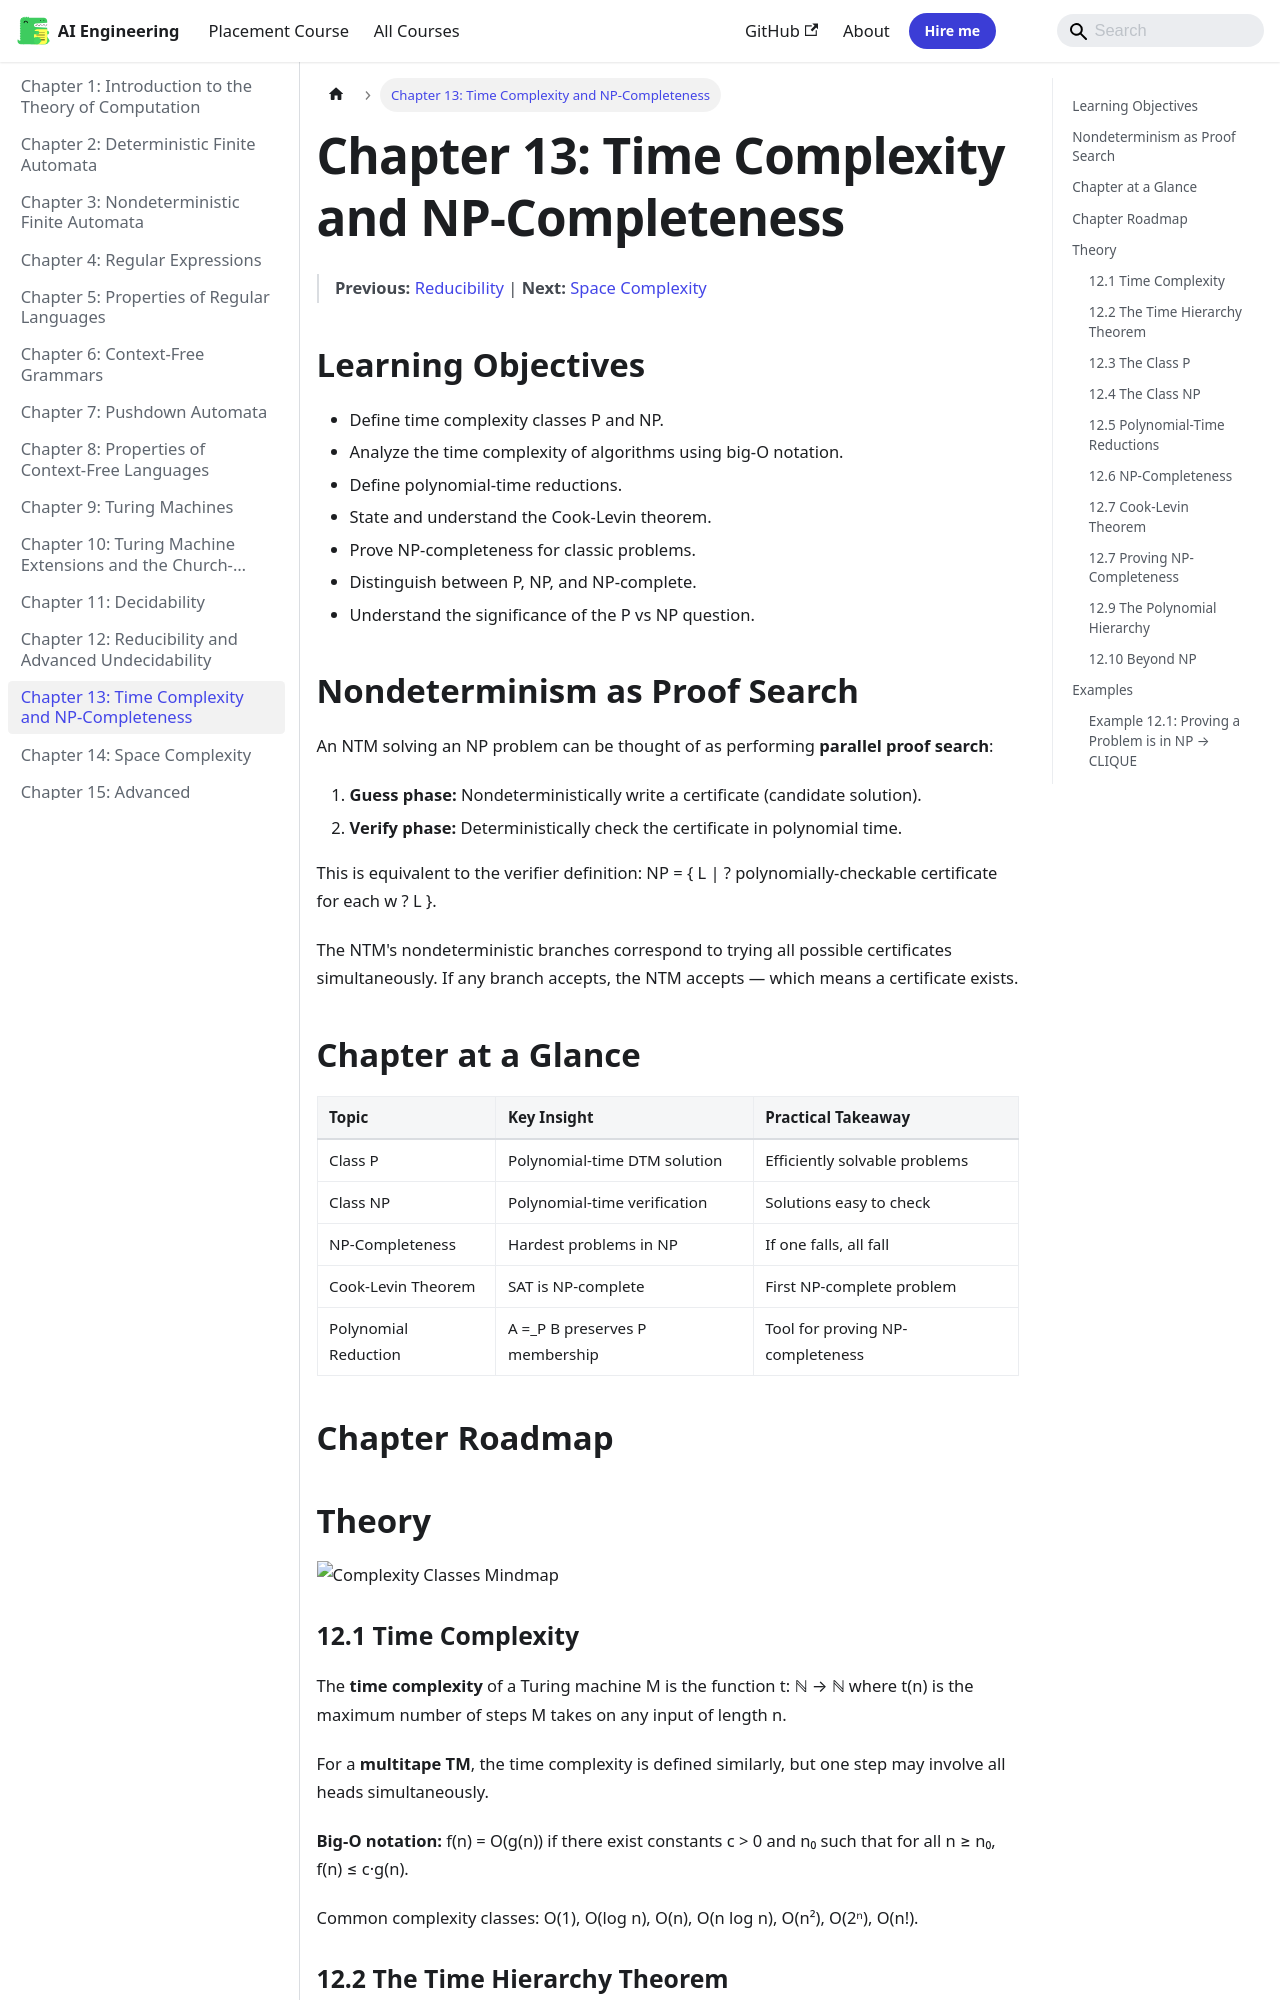

repository: Raushan666java/ai-engineering-journey · page: theory-of-computation/13-time-complexity/index.html · generator: mkdocs

---
description: "The NTM's nondeterministic branches correspond to trying all possible certificates simultaneously. If any branch accepts, the NTM accepts — which means a"
---

# Chapter 13: Time Complexity and NP-Completeness

> **Previous:** [Reducibility](./12-reducibility.md) | **Next:** [Space Complexity](./14-space-complexity.md)



## Learning Objectives

- Define time complexity classes P and NP.
- Analyze the time complexity of algorithms using big-O notation.
- Define polynomial-time reductions.
- State and understand the Cook-Levin theorem.
- Prove NP-completeness for classic problems.
- Distinguish between P, NP, and NP-complete.
- Understand the significance of the P vs NP question.


## Nondeterminism as Proof Search

An NTM solving an NP problem can be thought of as performing **parallel proof search**:

1. **Guess phase:** Nondeterministically write a certificate (candidate solution).
2. **Verify phase:** Deterministically check the certificate in polynomial time.

This is equivalent to the verifier definition: NP = { L | ? polynomially-checkable certificate for each w ? L }.

The NTM's nondeterministic branches correspond to trying all possible certificates simultaneously. If any branch accepts, the NTM accepts — which means a certificate exists.

## Chapter at a Glance
| Topic | Key Insight | Practical Takeaway |
|-------|------------|-------------------|
| Class P | Polynomial-time DTM solution | Efficiently solvable problems |
| Class NP | Polynomial-time verification | Solutions easy to check |
| NP-Completeness | Hardest problems in NP | If one falls, all fall |
| Cook-Levin Theorem | SAT is NP-complete | First NP-complete problem |
| Polynomial Reduction | A =_P B preserves P membership | Tool for proving NP-completeness |




## Chapter Roadmap
```mermaid
flowchart LR
    A[Time Complexity] --> B[Class P]
    B --> C[Class NP]
    C --> D[Polynomial Reductions]
    D --> E[NP-Completeness]
    E --> F[Cook-Levin Theorem]
    F --> G[Proving NP-Completeness]
```

## Theory

![Complexity Classes Mindmap](https://raw.githubusercontent.com/Raushan666java/ai-engineering-journey/main/docs/assets/images/diagrams/theory-of-computation/12-time-complexity.png)

### 12.1 Time Complexity


The **time complexity** of a Turing machine M is the function t: ℕ → ℕ where t(n) is the maximum number of steps M takes on any input of length n.

For a **multitape TM**, the time complexity is defined similarly, but one step may involve all heads simultaneously.

**Big-O notation:** f(n) = O(g(n)) if there exist constants c > 0 and n₀ such that for all n ≥ n₀, f(n) ≤ c·g(n).

Common complexity classes: O(1), O(log n), O(n), O(n log n), O(n²), O(2ⁿ), O(n!).
